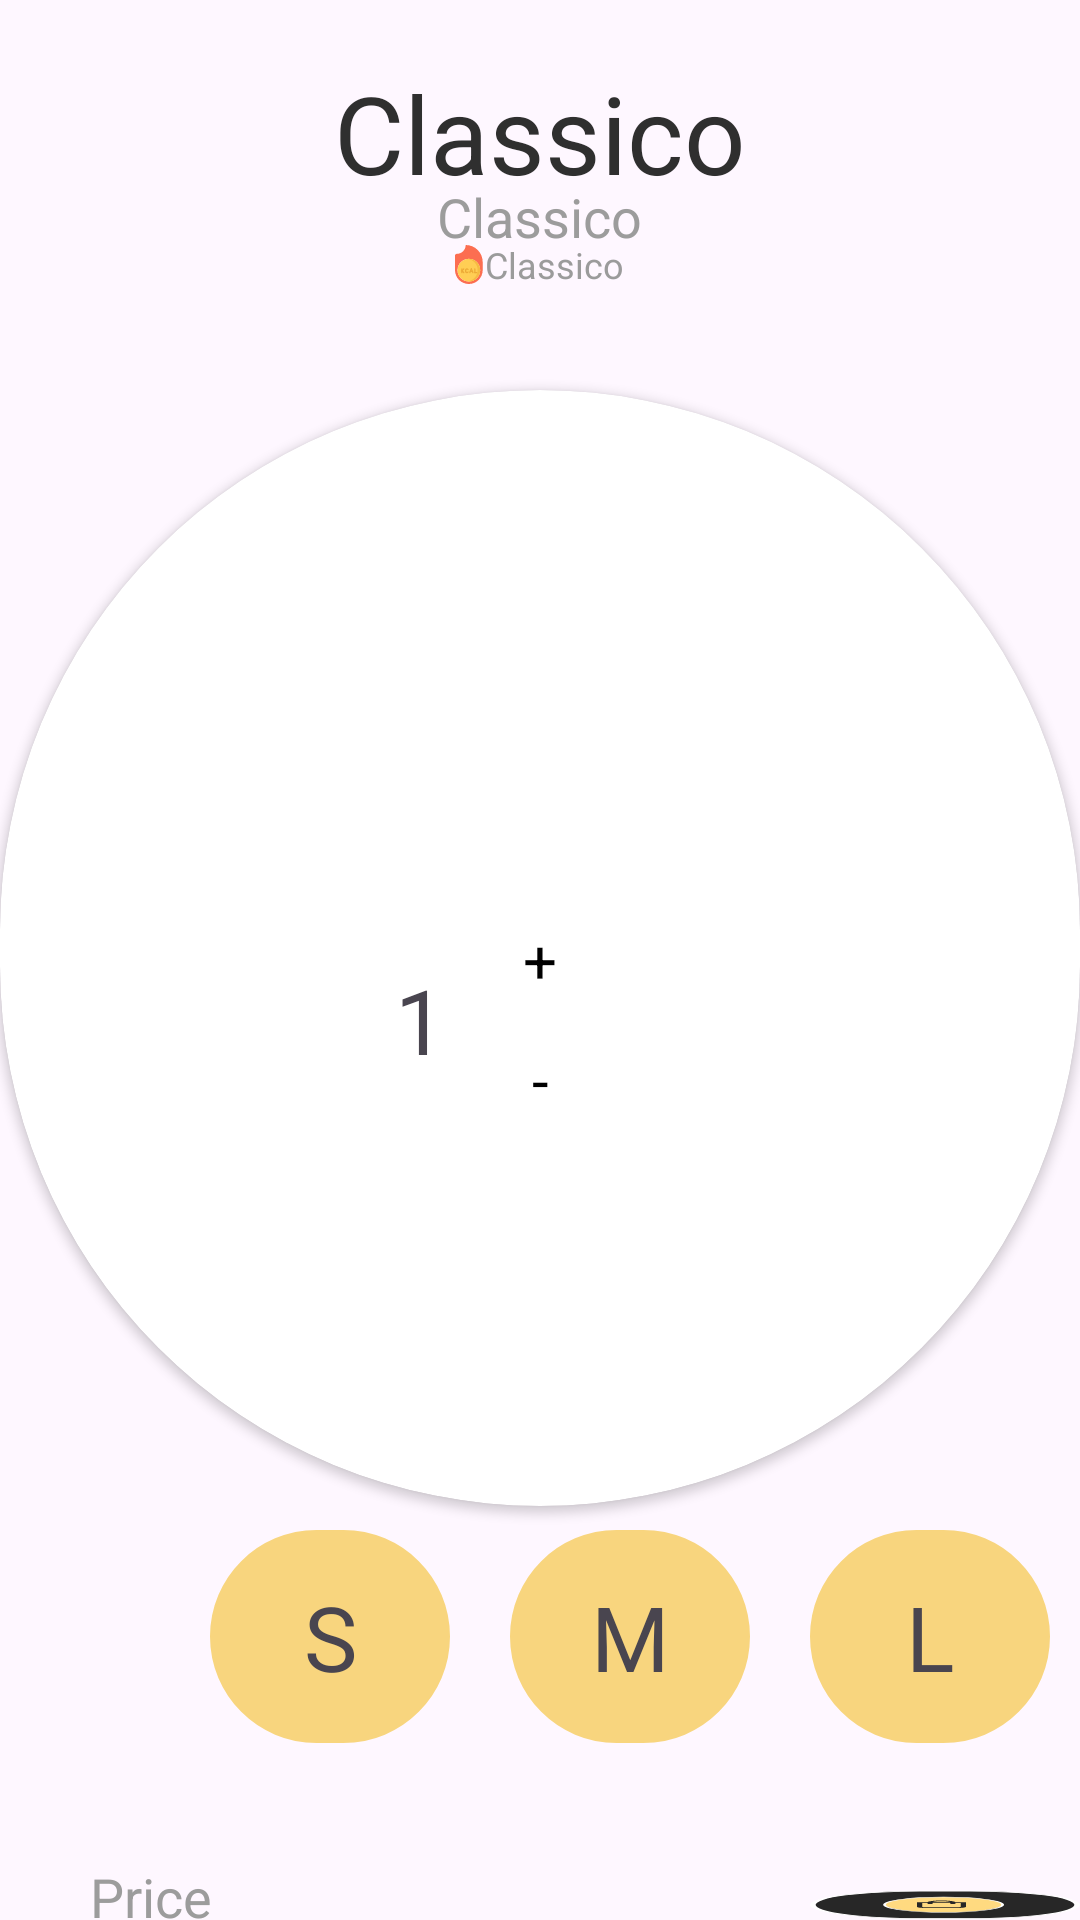

Produce the Android XML layout that renders to this screen, including the resource entries it uses.
<!-- AndroidManifest.xml: application theme Theme.DemoFode -->
<!-- res/layout/fragment_clasicoo.xml -->
<?xml version="1.0" encoding="utf-8"?>
<RelativeLayout xmlns:android="http://schemas.android.com/apk/res/android"
    xmlns:tools="http://schemas.android.com/tools"
    android:layout_width="match_parent"
    android:layout_height="match_parent"
    xmlns:app="http://schemas.android.com/apk/res-auto"
    tools:context=".PackageFragment.fragment_clasicoo">

    <TextView
        android:id="@+id/title"
        android:layout_width="wrap_content"
        android:layout_height="wrap_content"
        android:text="@string/clasico"
        android:layout_centerHorizontal="true"
        android:layout_marginTop="20dp"
        style="@style/text_36_2f2f2f"/>
    <TextView
        android:id="@+id/description_clasicoo"
        android:layout_width="wrap_content"
        android:layout_height="wrap_content"
        android:text="@string/clasico"
        android:layout_centerHorizontal="true"
        android:layout_marginTop="60dp"
        style="@style/text_18_9c9c9c"/>
    <TextView
        android:id="@+id/calor_clasicoo"
        android:layout_width="wrap_content"
        android:layout_height="wrap_content"
        android:text="@string/clasico"
        android:layout_centerHorizontal="true"
        android:layout_marginTop="80dp"
        style="@style/text_14_B9B9B9"
        android:drawableStart="@drawable/icon_kcal"/>
    <androidx.cardview.widget.CardView
        android:layout_width="373dp"
        android:layout_height="372dp"
        app:cardCornerRadius="190dp"
        android:layout_centerHorizontal="true"
        android:layout_marginTop="130dp">
        <ImageView
            android:id="@+id/img_chef_classico"
            android:layout_width="wrap_content"
            android:layout_height="wrap_content"
            android:background="@drawable/image_pizza"/>
        </androidx.cardview.widget.CardView>
    <androidx.cardview.widget.CardView
        android:layout_width="80dp"
        android:layout_height="80dp"
        android:layout_marginTop="300dp"
        android:layout_marginLeft="100dp"
        android:backgroundTint="@color/white"
        app:cardCornerRadius="100dp">
        <TextView
            android:id="@+id/text_sum_classico"
            android:layout_width="80dp"
            android:layout_height="80dp"
            android:background="@drawable/bg_size_classico"
            android:text="1"
            android:gravity="center"
            android:textSize="30dp"/>

    </androidx.cardview.widget.CardView>
    <androidx.cardview.widget.CardView
        android:layout_width="40dp"
        android:layout_height="40dp"
        android:layout_marginLeft="160dp"
        android:layout_marginTop="300dp"
        app:cardCornerRadius="30dp">
        <TextView
            android:id="@+id/add_classico"
            android:layout_width="match_parent"
            android:layout_height="match_parent"
            android:backgroundTint="#FAFBFD"
            android:text="+"
            android:textSize="20dp"
            android:textColor="@color/black"
            android:gravity="center"/>
    </androidx.cardview.widget.CardView>
    <androidx.cardview.widget.CardView
        android:layout_width="40dp"
        android:layout_height="40dp"
        android:layout_marginLeft="160dp"
        android:layout_marginTop="340dp"
        app:cardCornerRadius="30dp">
        <TextView
            android:id="@+id/difference_classico"
            android:layout_width="match_parent"
            android:layout_height="match_parent"
            android:backgroundTint="#FAFBFD"
            android:text="-"
            android:textSize="20dp"
            android:textColor="@color/black"
            android:gravity="center"/>
    </androidx.cardview.widget.CardView>
    <TextView
        android:id="@+id/size_s"
        android:layout_width="wrap_content"
        android:layout_height="wrap_content"
        android:background="@drawable/bg_size_classico"
        android:backgroundTint="@color/fode_F8D57E"
        android:text="S"
        android:gravity="center"
        android:textSize="30dp"
        android:layout_marginTop="510dp"
        android:layout_marginLeft="70dp"/>

    <TextView
        android:id="@+id/size_m"
        android:layout_width="wrap_content"
        android:layout_height="wrap_content"
        android:background="@drawable/bg_size_classico"
        android:backgroundTint="@color/fode_F8D57E"
        android:text="M"
        android:gravity="center"
        android:textSize="30dp"
        android:layout_marginTop="510dp"
        android:layout_marginLeft="170dp"/>
    <TextView
        android:id="@+id/size_l"
        android:layout_width="wrap_content"
        android:layout_height="wrap_content"
        android:background="@drawable/bg_size_classico"
        android:backgroundTint="@color/fode_F8D57E"
        android:text="L"
        android:gravity="center"
        android:textSize="30dp"
        android:layout_marginTop="510dp"
        android:layout_marginLeft="270dp"/>
    <TextView
        android:layout_width="wrap_content"
        android:layout_height="wrap_content"
        android:text="Price"
        android:layout_marginTop="620dp"
        android:layout_marginLeft="30dp"
        style="@style/text_18_9c9c9c"/>
    <TextView
        android:id="@+id/price_classico"
        android:layout_width="wrap_content"
        android:layout_height="wrap_content"
        android:text="99"
        android:layout_marginTop="640dp"
        android:layout_marginLeft="30dp"
        style="@style/text_36_2f2f2f"/>
    <ImageButton
        android:layout_width="wrap_content"
        android:layout_height="wrap_content"
        android:background="@drawable/icon_buy_btn"
        android:layout_marginTop="630dp"
        android:layout_marginLeft="270dp"/>
</RelativeLayout>
<!-- resources referenced by this layout -->
<resources>
  <color name="black">#FF000000</color>
  <color name="fode_F8D57E">#F8D57E</color>
  <color name="white">#FFFFFFFF</color>
  <!-- drawable bg_size_classico (drawable) -->
  <vector
      xmlns:android="http://schemas.android.com/apk/res/android"
      android:width="80dp"
      android:height="71dp"
      android:viewportWidth="80"
      android:viewportHeight="71"
      >
      <group>
          <clip-path
              android:pathData="M35.5 1H44.5C63.5538 1 79 16.4462 79 35.5C79 54.5538 63.5538 70 44.5 70H35.5C16.4462 70 1 54.5538 1 35.5C1 16.4462 16.4462 1 35.5 1Z"
              />
          <path
              android:pathData="M1 1V70H79V1"
              android:fillColor="#FFFFFF"
              />
      </group>
      <path
          android:pathData="M35.5 1H44.5C63.5538 1 79 16.4462 79 35.5C79 54.5538 63.5538 70 44.5 70H35.5C16.4462 70 1 54.5538 1 35.5C1 16.4462 16.4462 1 35.5 1Z"
          android:strokeWidth="2"
          android:strokeColor="#FFFFFF"
          />
  </vector>
  <string name="clasico">Classico</string>
  <style name="text_14_B9B9B9">
          <item name="android:textSize">12sp</item>
          <item name="android:textColor">#9B9B9B</item>
      </style>
  <style name="text_18_9c9c9c">
          <item name="android:textSize">18sp</item>
          <item name="android:textColor">#9C9C9C</item>
      </style>
  <style name="text_36_2f2f2f">
          <item name="android:textSize">36sp</item>
          <item name="android:textColor">#2F2F2F</item>
      </style>
  <style name="Theme.DemoFode" parent="Base.Theme.DemoFode" />
  <style name="Base.Theme.DemoFode" parent="Theme.Material3.DayNight.NoActionBar">
          
          
          <item name="fode_ButtonStyle">@style/fode.Button</item>
          <item name="fode_TextField">@style/fode.edittext</item>
      </style>
  <style name="fode.Button" parent="@style/Widget.MaterialComponents.Button.UnelevatedButton">
              <item name="cornerRadius">59dp</item>
              <item name="android:layout_height">74dp</item>
              <item name="android:layout_width">348dp</item>
              <item name="backgroundTint">@color/fode_272727</item>
              <item name="android:textColor">@color/white</item>
              <item name="android:textSize">23dp</item>
          </style>
  <style name="fode.edittext" parent="@style/Widget.MaterialComponents.TextInputLayout.OutlinedBox">
              <item name="android:layout_width">349dp</item>
              <item name="android:layout_height">70dp</item>
              <item name="backgroundTint">@color/fode_FAFBFD</item>
              <item name="android:textColorHint">@color/fode_B0B0B0</item>
              <item name="cornerRadius">59dp</item>
              <item name="android:layout_gravity">center_horizontal</item>
          </style>
  <color name="fode_272727">#272727</color>
  <color name="fode_FAFBFD">#FAFBFD</color>
  <color name="fode_B0B0B0">#B0B0B0</color>
</resources>
